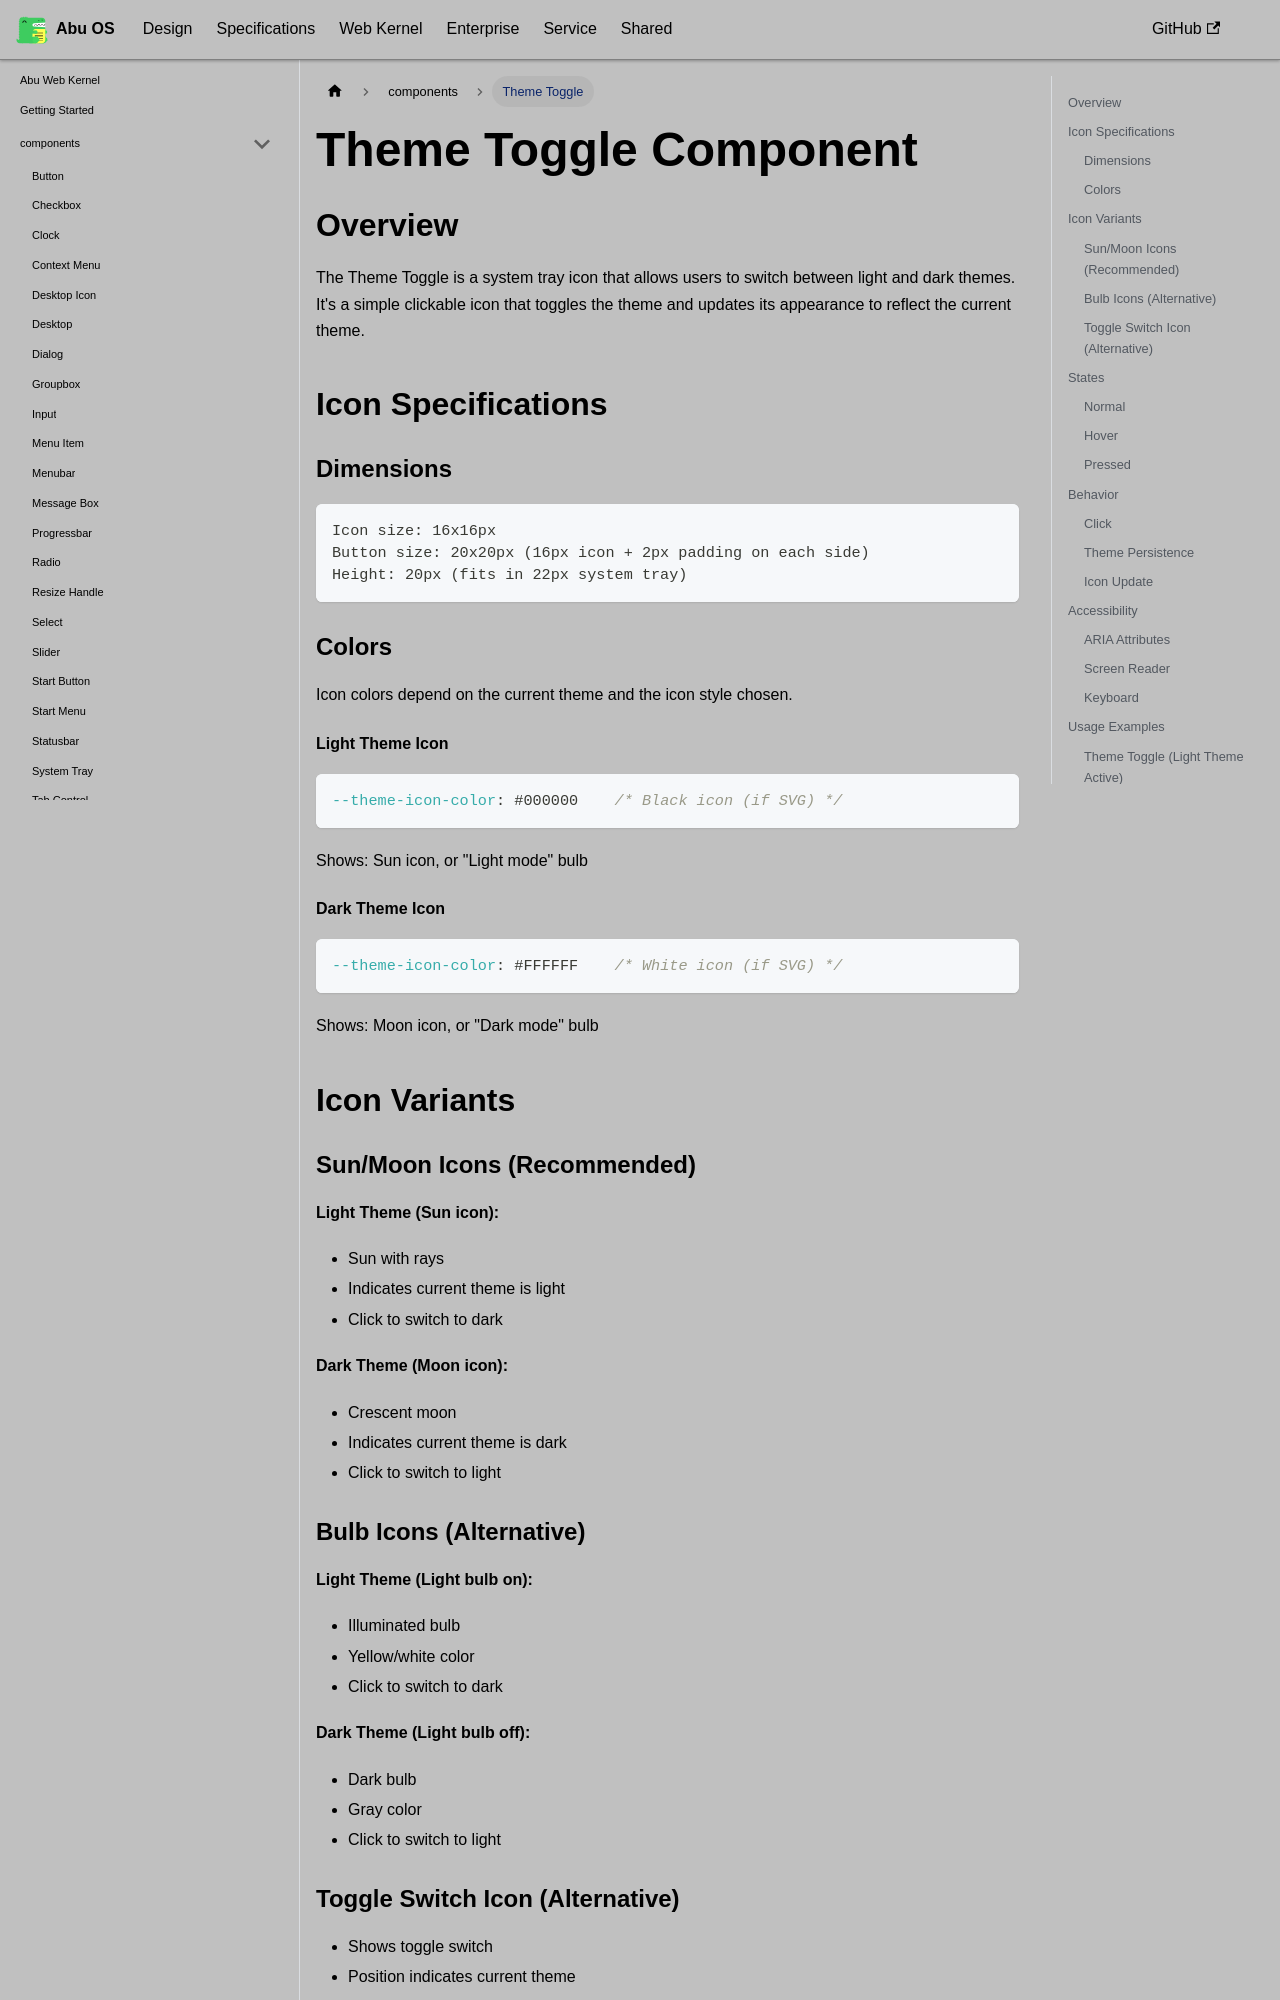

repository: OstrichDeveloper/Abu-98-Specification · page: docs/abu-web-kernel/components/theme-toggle/index.html · generator: docusaurus

---
id: theme-toggle
title: Theme Toggle
---

# Theme Toggle Component

## Overview

The Theme Toggle is a system tray icon that allows users to switch between light and dark themes. It's a simple clickable icon that toggles the theme and updates its appearance to reflect the current theme.

## Icon Specifications

### Dimensions

```
Icon size: 16x16px
Button size: 20x20px (16px icon + 2px padding on each side)
Height: 20px (fits in 22px system tray)
```

### Colors

Icon colors depend on the current theme and the icon style chosen.

#### Light Theme Icon

```css
--theme-icon-color: #000000    /* Black icon (if SVG) */
```

Shows: Sun icon, or "Light mode" bulb

#### Dark Theme Icon

```css
--theme-icon-color: #FFFFFF    /* White icon (if SVG) */
```

Shows: Moon icon, or "Dark mode" bulb

## Icon Variants

### Sun/Moon Icons (Recommended)

**Light Theme (Sun icon):**
- Sun with rays
- Indicates current theme is light
- Click to switch to dark

**Dark Theme (Moon icon):**
- Crescent moon
- Indicates current theme is dark
- Click to switch to light

### Bulb Icons (Alternative)

**Light Theme (Light bulb on):**
- Illuminated bulb
- Yellow/white color
- Click to switch to dark

**Dark Theme (Light bulb off):**
- Dark bulb
- Gray color
- Click to switch to light

### Toggle Switch Icon (Alternative)

- Shows toggle switch
- Position indicates current theme
- Click to toggle

## States

### Normal
- Icon visible
- Reflects current theme
- Cursor: pointer
